Image classification data set "datasets" (ncwillis/Computer-Vision---Hand-Gesture-Recognition on GitHub). Class labels (6): fist, ok train, peace, rad, thumbs up, wave.

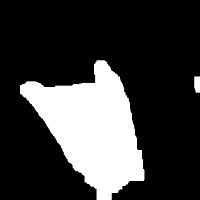
Label: rad

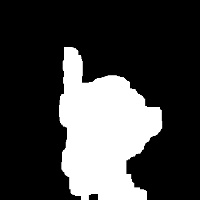
Label: thumbs up

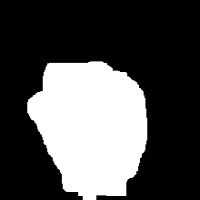
Label: fist

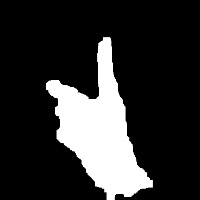
Label: peace

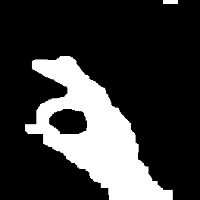
Label: ok train

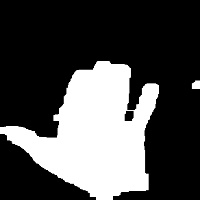
Label: wave
